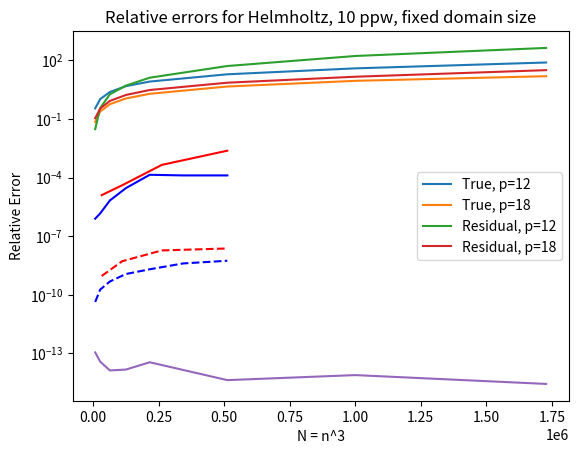

Recreate this plot in Python.
import numpy as np

import matplotlib.pyplot as plt

# Number of boxes along an axis (so the total is cubed)
# These are for p=12:
nBoxes = np.array([2, 3, 4, 5, 6, 8, 10, 12])
# What if we make this DOF?
#nBoxes = (10*nBoxes) ** 3

assemblyTime = [0.35, 1.04, 2.39, 4.79, 8.22, 19.38, 39.04, 77.88]

memory = [0.07, 0.24, 0.57, 1.12, 1.94, 4.59, 8.96, 15.49]

inversionTime = [0.03, 0.36, 1.83, 5.08, 13.00, 51.48, 168.02, 434.81]

solveTime = [0.11, 0.34, 0.84, 1.69, 3.04, 7.19, 14.55, 31.59]

#leafSolveError = [5.06e-04, 9.12e-05, 1.49e-05, 6.35e-06, 5.95e-06, 9.16e-07, 6.17e-07, 1.57e-07]
# Updated leafSolveError away from singularity point:
leafSolveError = [1.10e-13, 3.70e-14, 1.31e-14, 1.45e-14, 3.44e-14, 4.18e-15, 7.56e-15, 2.67e-15]

interpolationError = [0.0154, 0.0160, 0.0005, 5.3633e-05, 1.4921e-05, 5.8685e-07, 2.2868e-07, 3.9676e-08]
interpolationError = [1.1760e-14, 2.3474e-15, 2.6497e-15, 1.1555e-15, 3.4974e-15]
"""
plt.plot(nBoxes, assemblyTime)
plt.title("Assembly Times, p=12")
plt.xlabel("Number of boxes along one axis")
plt.ylabel("Time to assemble sparse matrix")
plt.show()

plt.plot(nBoxes, memory)
plt.title("Sparse matrix memory, p=12")
plt.xlabel("Number of boxes along one axis")
plt.ylabel("Memory for sparse matrix (GB)")
plt.show()

plt.plot(nBoxes, inversionTime)
plt.title("Inversion Times, p=12")
plt.xlabel("Number of boxes along one axis")
plt.ylabel("Time to factorize LU for sparse matrix")
plt.show()

plt.plot(nBoxes, solveTime)
plt.title("Solve Times, p=12")
plt.xlabel("Number of boxes along one axis")
plt.ylabel("Time to solve for one RHS")
plt.show()

plt.plot(nBoxes, leafSolveError)
plt.title("Accuracy of leaf-level solve, p=12")
plt.xlabel("Number of boxes along one axis")
plt.ylabel("Relative error")
plt.show()

plt.plot(nBoxes, interpolationError)
plt.title("Accuracy of box interpolation, p=12")
plt.xlabel("Number of boxes along one axis (domain fixed)")
plt.ylabel("Relative error")
plt.show()
"""
nBoxes = (10*nBoxes) ** 3
plt.plot(nBoxes, assemblyTime)
plt.plot(nBoxes, memory)
plt.plot(nBoxes, inversionTime)
plt.plot(nBoxes, solveTime)
plt.title("Runtimes for Problem, p=12")
plt.xlabel("N = n^3")
plt.ylabel("Runtime (s) or memory (GB)")
plt.legend(["Assembly", "Memory", "LU", "Solve"])
plt.show()

#nBoxes = (10*nBoxes) ** 3

plt.semilogy(nBoxes, leafSolveError)
#plt.semilogy(nBoxes, interpolationError)
plt.title("Accuracy for Laplace equation, p=12")
plt.xlabel("Degrees of freedom (nodes per box X number of boxes)")
plt.ylabel("Relative error")
#plt.legend(["Leaf solve", "Box interpolation"])
plt.show()


# P refinement tests with Helmholtz, 10 ppw
# Residual errors: ||A_loc u_true - f||

N12 = np.array([20, 30, 40, 50, 60, 70, 80]) ** 3
# New, better results are bottom:
#trueError12 = [9.53e-04, 2.00e-04, 4.28e-05, 4.64e-05, 1.63e-04, 1.47e-04, 1.44e-04]
#resError12 = [8.90e-11, 3.96e-10, 1.09e-09, 2.66e-09, 4.64e-09, 9.35e-09, 1.28e-08]
trueError12 = [7.77e-07, 1.45e-06, 6.67e-06, 2.86e-05, 1.38e-04, 1.28e-04, 1.28e-04]
resError12 = [4.23e-11, 1.81e-10, 4.72e-10, 1.14e-09, 1.99e-09, 3.96e-09, 5.45e-09]


N18 = np.array([32, 48, 64, 80]) ** 3
#trueError18 = [8.21e-04, 2.50e-04, 5.49e-04, 2.78e-03]
#resError18 = [2.05e-09, 1.18e-08, 4.14e-08, 5.50e-08]
trueError18 = [1.25e-05, 3.99e-05, 4.44e-04, 2.37e-03]
resError18 = [9.01e-10, 5.14e-09, 1.84e-08, 2.32e-08]

N22 = np.array([40, 60, 80]) ** 3
trueError22 = [4.04e-04, 2.73e-03, 2.13e-02]
resError22 = [5.61e-09, 2.27e-08, 6.89e-08]

plt.semilogy(N12, trueError12, 'b-')
plt.semilogy(N18, trueError18, 'r-')
plt.semilogy(N12, resError12, 'b--')
plt.semilogy(N18, resError18, 'r--')
plt.title("Relative errors for Helmholtz, 10 ppw, fixed domain size")
plt.xlabel("N = n^3")
plt.ylabel("Relative Error")
plt.legend(["True, p=12", "True, p=18", "Residual, p=12", "Residual, p=18"])
plt.show()